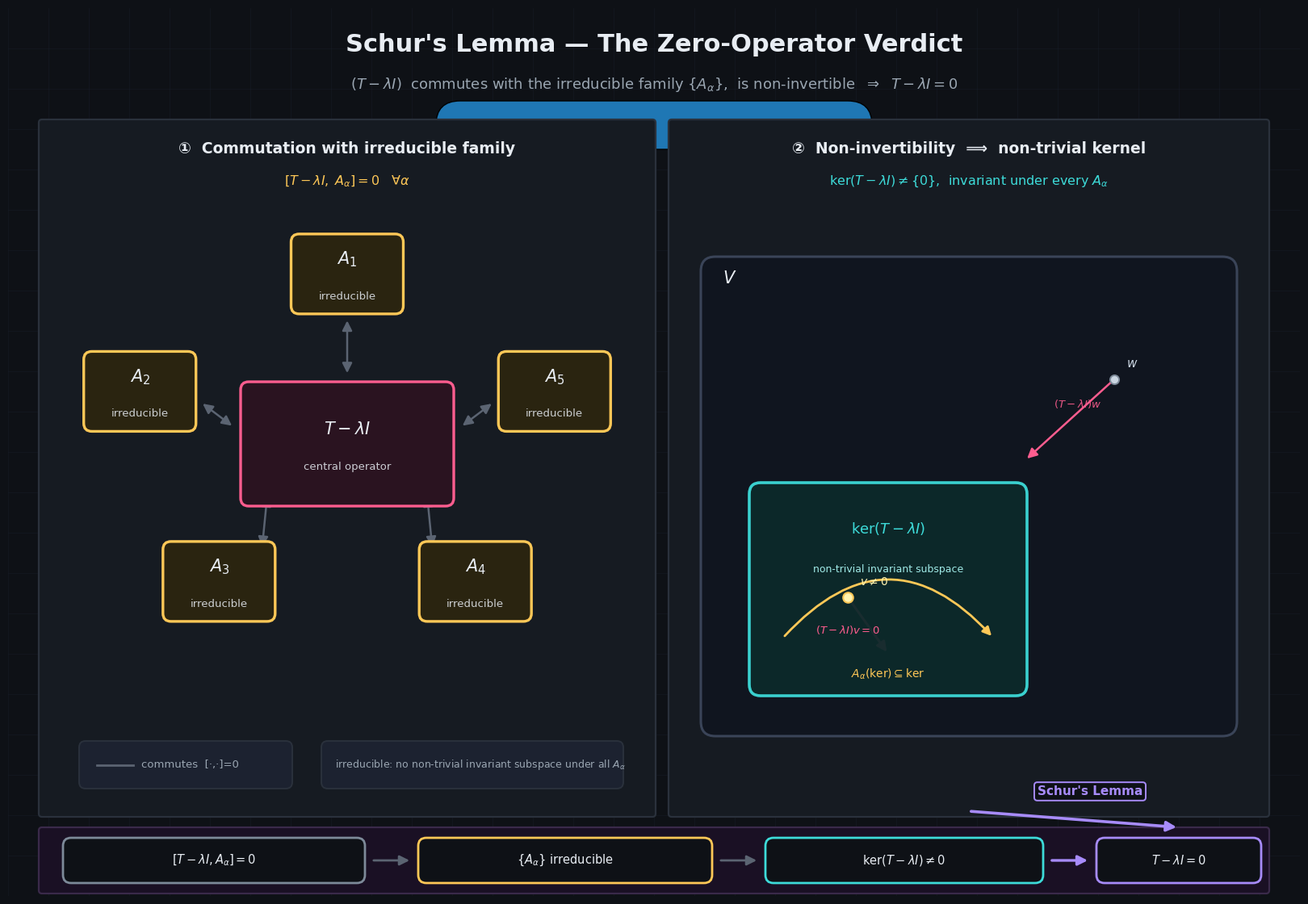

Source code (Python):
"""
Static diagram: Schur's Lemma — (T-λI) commutes with irreducible {A_α},
has non-trivial kernel (invariant subspace), hence must be the zero operator.
"""
import matplotlib.pyplot as plt
import matplotlib.patches as mpatches
from matplotlib.patches import FancyBboxPatch, FancyArrowPatch, Circle, Rectangle, Polygon
from matplotlib.lines import Line2D
import numpy as np

# ---------- Canvas & theme ----------
plt.rcParams.update({
    "font.family": "DejaVu Sans",
    "axes.unicode_minus": False,
    "figure.dpi": 200,
})
fig = plt.figure(figsize=(16, 11), facecolor="#0e1116")
ax = fig.add_axes([0, 0, 1, 1])
ax.set_xlim(0, 16)
ax.set_ylim(0, 11)
ax.set_axis_off()
ax.set_facecolor("#0e1116")

# Palette
BG       = "#0e1116"
PANEL    = "#161b22"
PANEL_E  = "#2a313c"
INK      = "#e8edf3"
DIM      = "#9aa6b2"
ACCENT   = "#ff5d8f"   # operator T-λI
GOLD     = "#ffc857"   # A_α family
TEAL     = "#3ddbd9"   # kernel / invariant subspace
VIOLET   = "#a78bfa"   # conclusion
GRID     = "#1d2330"

# subtle grid
for x in np.arange(0, 16, 0.5):
    ax.plot([x, x], [0, 11], color=GRID, lw=0.4, zorder=0, alpha=0.6)
for y in np.arange(0, 11, 0.5):
    ax.plot([0, 16], [y, y], color=GRID, lw=0.4, zorder=0, alpha=0.6)

# ---------- Title ----------
ax.text(8, 10.55, "Schur's Lemma — The Zero-Operator Verdict",
        ha="center", va="center", fontsize=22, fontweight="bold", color=INK)
ax.text(8, 10.05,
        r"$(T-\lambda I)$  commutes with the irreducible family $\{A_\alpha\}$,  "
        r"is non-invertible  $\Rightarrow$  $T-\lambda I = 0$",
        ha="center", va="center", fontsize=13, color=DIM)

# ---------- Helper ----------
def panel(x, y, w, h, fc=PANEL, ec=PANEL_E, lw=1.6, rad=0.04):
    p = FancyBboxPatch((x, y), w, h,
                       boxstyle=f"round,pad=0.02,rounding_size={rad}",
                       linewidth=lw, edgecolor=ec, facecolor=fc, zorder=2)
    ax.add_patch(p)
    return p

def op_block(cx, cy, w, h, label, sub, fill, edge, text_col=INK):
    p = FancyBboxPatch((cx-w/2, cy-h/2), w, h,
                       boxstyle="round,pad=0.02,rounding_size=0.10",
                       linewidth=2.4, edgecolor=edge,
                       facecolor=fill, zorder=4)
    ax.add_patch(p)
    ax.text(cx, cy+0.18, label, ha="center", va="center",
            fontsize=15, fontweight="bold", color=text_col, zorder=5)
    ax.text(cx, cy-0.28, sub, ha="center", va="center",
            fontsize=9.5, color=text_col, zorder=5, alpha=0.85)

def double_arrow(p1, p2, color=INK, lw=2.0, ls="-"):
    a = FancyArrowPatch(p1, p2, arrowstyle="<|-|>", mutation_scale=18,
                        color=color, lw=lw, linestyle=ls, zorder=3)
    ax.add_patch(a)

def arrow(p1, p2, color=INK, lw=2.0, style="-|>", ls="-"):
    a = FancyArrowPatch(p1, p2, arrowstyle=style, mutation_scale=18,
                        color=color, lw=lw, zorder=3)
    ax.add_patch(a)

# ============================================================
# LEFT PANEL — Commutation structure
# ============================================================
panel(0.4, 1.0, 7.6, 8.6)
ax.text(4.2, 9.25, "①  Commutation with irreducible family",
        ha="center", va="center", fontsize=13.5, fontweight="bold", color=INK)
ax.text(4.2, 8.85, r"$[T-\lambda I,\; A_\alpha] = 0 \quad \forall \alpha$",
        ha="center", va="center", fontsize=11.5, color=GOLD)

# Central operator T-λI
op_block(4.2, 5.6, 2.6, 1.5,
         r"$T - \lambda I$", "central operator",
         fill="#2a1320", edge=ACCENT)

# Surrounding A_α nodes (irreducible family)
import math
nA = 5
radius = 2.7
centers = []
for i in range(nA):
    ang = math.pi/2 + i * 2*math.pi/nA
    cx = 4.2 + radius * math.cos(ang)
    cy = 5.6 + radius * math.sin(ang) * 0.78
    centers.append((cx, cy))
    op_block(cx, cy, 1.35, 0.95,
             rf"$A_{{{i+1}}}$", "irreducible",
             fill="#2a2410", edge=GOLD, text_col=INK)

# Commutation double-arrows from each A_α to T-λI
for (cx, cy) in centers:
    # vector toward center
    dx, dy = 4.2 - cx, 5.6 - cy
    d = math.hypot(dx, dy)
    ux, uy = dx/d, dy/d
    # start/end offsets so arrows don't overlap boxes
    sx, sy = cx + ux*0.78, cy + uy*0.55
    ex, ey = 4.2 - ux*1.45, 5.6 - uy*0.85
    double_arrow((sx, sy), (ex, ey), color="#5b6472", lw=1.8)

# Legend chip for commutation
ax.add_patch(FancyBboxPatch((0.9, 1.35), 2.6, 0.55,
             boxstyle="round,pad=0.02,rounding_size=0.08",
             facecolor="#1c2230", edgecolor=PANEL_E, lw=1.4, zorder=3))
ax.plot([1.1, 1.55], [1.62, 1.62], color="#5b6472", lw=2.0, zorder=4)
ax.text(1.65, 1.62, "commutes  [·,·]=0", color=DIM,
        fontsize=9.5, va="center", zorder=4)

# Note: irreducibility
ax.add_patch(FancyBboxPatch((3.9, 1.35), 3.7, 0.55,
             boxstyle="round,pad=0.02,rounding_size=0.08",
             facecolor="#1c2230", edgecolor=PANEL_E, lw=1.4, zorder=3))
ax.text(4.05, 1.62,
        "irreducible: no non-trivial invariant subspace under all $A_\\alpha$",
        color=DIM, fontsize=9.0, va="center", zorder=4)

# ============================================================
# RIGHT PANEL — Kernel is a non-trivial invariant subspace
# ============================================================
panel(8.2, 1.0, 7.4, 8.6)
ax.text(11.9, 9.25, "②  Non-invertibility  ⟹  non-trivial kernel",
        ha="center", va="center", fontsize=13.5, fontweight="bold", color=INK)
ax.text(11.9, 8.85,
        r"$\ker(T-\lambda I) \neq \{0\}$,  invariant under every $A_\alpha$",
        ha="center", va="center", fontsize=11.5, color=TEAL)

# Vector space V as a large rounded region
V = FancyBboxPatch((8.6, 2.0), 6.6, 5.9,
                   boxstyle="round,pad=0.02,rounding_size=0.18",
                   linewidth=2.2, edgecolor="#3a4458",
                   facecolor="#10151f", zorder=3)
ax.add_patch(V)
ax.text(8.85, 7.65, r"$V$", fontsize=15, color=INK,
        fontweight="bold", va="center")

# Kernel subspace (highlighted)
ker = FancyBboxPatch((9.2, 2.5), 3.4, 2.6,
                     boxstyle="round,pad=0.02,rounding_size=0.14",
                     linewidth=2.6, edgecolor=TEAL,
                     facecolor="#0c2a2a", alpha=0.95, zorder=4)
ax.add_patch(ker)
ax.text(10.9, 4.55, r"$\ker(T-\lambda I)$",
        ha="center", va="center", fontsize=13, color=TEAL,
        fontweight="bold", zorder=5)
ax.text(10.9, 4.05, "non-trivial invariant subspace",
        ha="center", va="center", fontsize=9, color="#9fe9e6", zorder=5)

# A_α acting inside kernel: self-loop arrow
loop = FancyArrowPatch((9.6, 3.2), (12.2, 3.2),
                       connectionstyle="arc3,rad=-0.55",
                       arrowstyle="-|>", mutation_scale=16,
                       color=GOLD, lw=2.0, zorder=5)
ax.add_patch(loop)
ax.text(10.9, 2.75, r"$A_\alpha(\ker) \subseteq \ker$",
        ha="center", va="center", fontsize=10, color=GOLD, zorder=6)

# A non-zero vector v in the kernel
ax.plot(10.4, 3.7, "o", color="#fff3b0", markersize=9,
        markeredgecolor="#ffc857", markeredgewidth=1.5, zorder=6)
ax.text(10.55, 3.85, r"$v\neq 0$", fontsize=10, color="#fff3b0", zorder=6)

# (T-λI) sends v to 0
arrow((10.4, 3.7), (10.9, 3.0), color=ACCENT, lw=2.2)
ax.text(10.0, 3.25, r"$(T-\lambda I)v = 0$",
        fontsize=9.5, color=ACCENT, zorder=6)

# Outside the kernel: a generic w mapped somewhere in V
ax.plot(13.7, 6.4, "o", color="#cbd6e2", markersize=8,
        markeredgecolor="#7d8a99", markeredgewidth=1.4, zorder=6)
ax.text(13.85, 6.55, r"$w$", fontsize=11, color="#cbd6e2", zorder=6)
arrow((13.7, 6.4), (12.6, 5.4), color=ACCENT, lw=1.8, ls="--")
ax.text(12.95, 6.05, r"$(T-\lambda I)w$", fontsize=9.5,
        color=ACCENT, zorder=6, alpha=0.9)

# ============================================================
# BOTTOM — Logical flow to conclusion
# ============================================================
panel(0.4, 0.05, 15.2, 0.78, fc="#1a1024", ec="#3a2a4a", lw=1.6)

# Three premise chips + conclusion
def chip(x, w, label, color):
    ax.add_patch(FancyBboxPatch((x, 0.18), w, 0.52,
                 boxstyle="round,pad=0.02,rounding_size=0.10",
                 facecolor="#0e1116", edgecolor=color, lw=2.0, zorder=4))
    ax.text(x+w/2, 0.44, label, ha="center", va="center",
            fontsize=10.5, color=INK, zorder=5)

chip(0.7, 3.7, r"$[T-\lambda I, A_\alpha]=0$", "#7d8a99")
arrow((4.5, 0.44), (5.0, 0.44), color="#5b6472", lw=2.0)
chip(5.1, 3.6, r"$\{A_\alpha\}$ irreducible", GOLD)
arrow((8.8, 0.44), (9.3, 0.44), color="#5b6472", lw=2.0)
chip(9.4, 3.4, r"$\ker(T-\lambda I)\neq 0$", TEAL)
arrow((12.9, 0.44), (13.4, 0.44), color=VIOLET, lw=2.4)
chip(13.5, 2.0, r"$T-\lambda I = 0$", VIOLET)

# Schur's lemma callout
ax.add_patch(FancyBboxPatch((5.6, 9.55), 4.8, 0.0,))  # noop placeholder removed

# Big verdict arrow from right panel to conclusion
arrow((11.9, 1.05), (14.5, 0.85), color=VIOLET, lw=2.6, style="-|>")
ax.text(13.4, 1.25, "Schur's Lemma",
        fontsize=11, color=VIOLET, fontweight="bold",
        ha="center", zorder=6,
        bbox=dict(boxstyle="round,pad=0.25", fc="#0e1116",
                  ec=VIOLET, lw=1.4))

# ---------- Save & show ----------
plt.savefig("schur_lemma.png", dpi=220, facecolor=BG, bbox_inches="tight")
plt.show()
